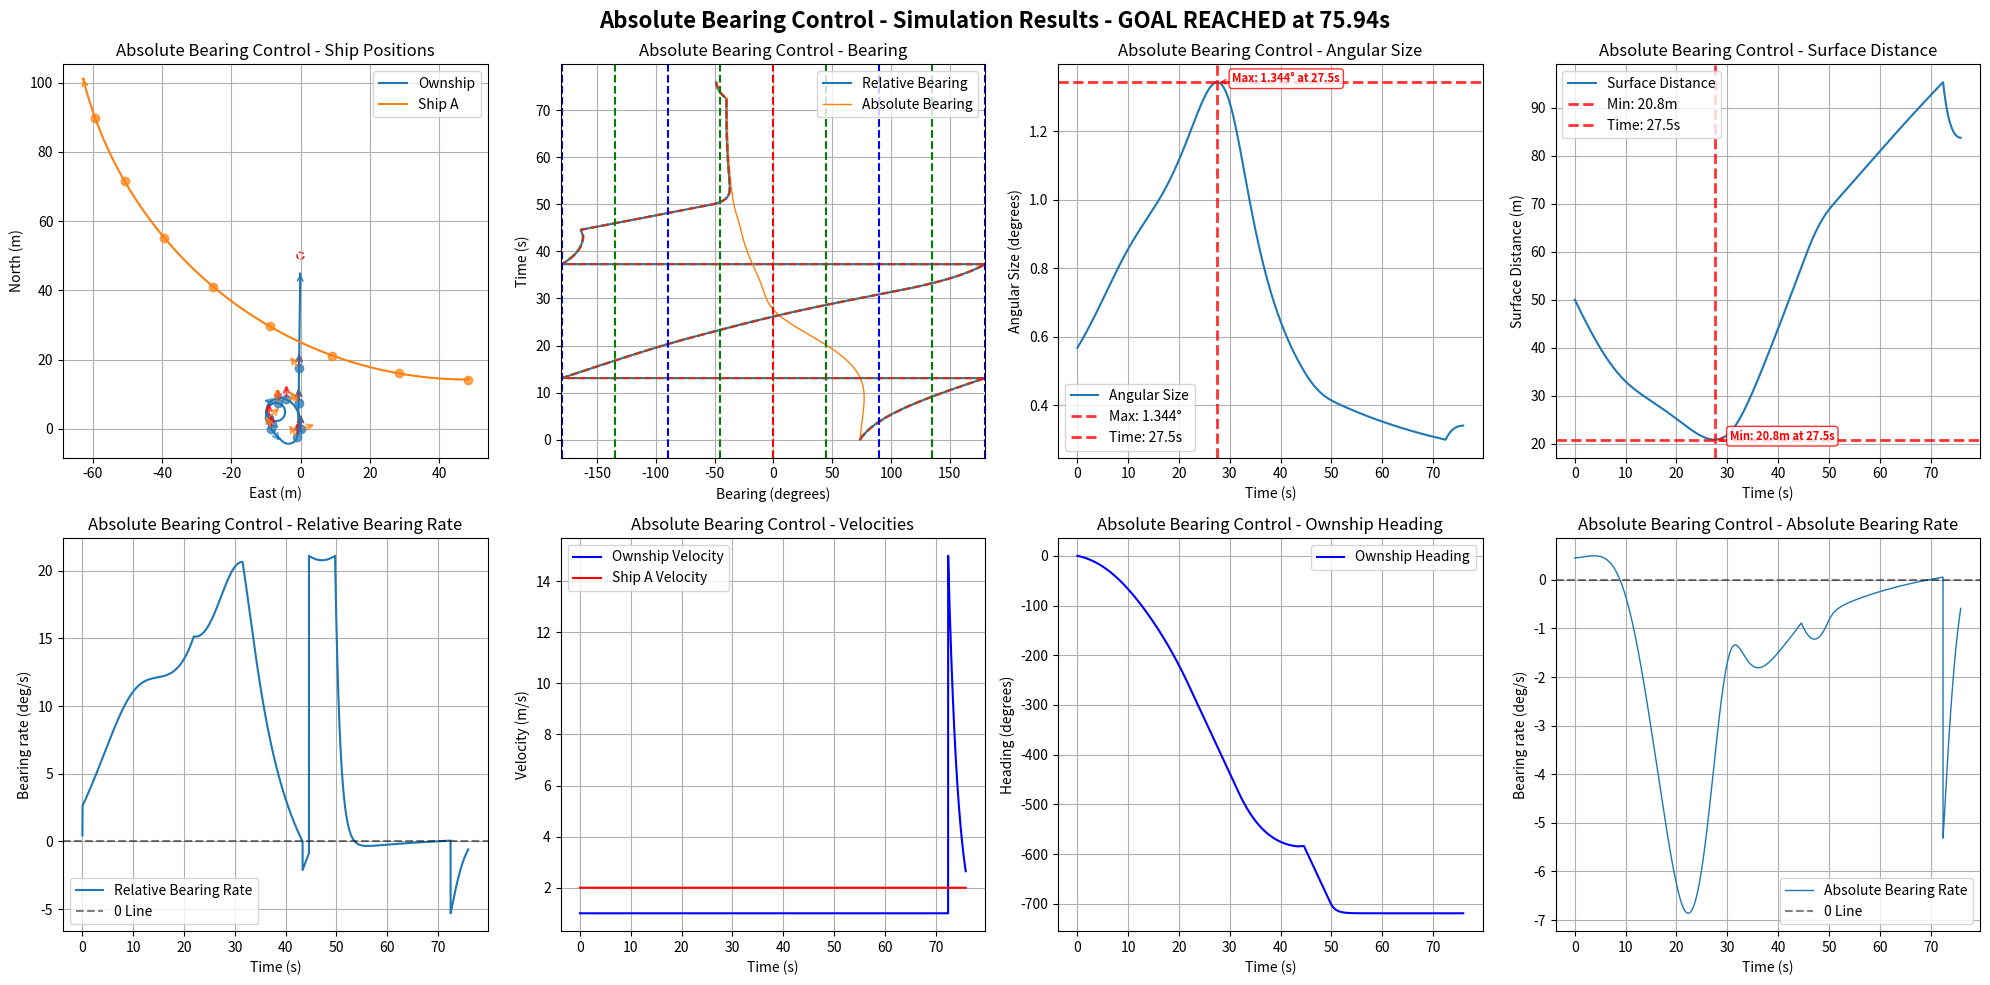

Source code (Python):
import numpy as np
import matplotlib.pyplot as plt
import math

# Default simulation parameters
DEFAULT_OWNSHIP_CONFIG = {
    "name": "Ownship",
    "velocity": 1,
    "acceleration": 0,
    "heading": 0.0,
    "rate_of_turn": 0,
    "position": [0, 0, 0],
    "size": 0.5,
    "max_rate_of_turn": [22, 22]
}

DEFAULT_SHIP_CONFIG = {
    "name": "Ship A", 
    "velocity": 2.0,
    "acceleration": 0,
    "heading": 180.0,
    "rate_of_turn": 0,
    "position": [75, 0, 0],
    "size": 0.5,
    "max_rate_of_turn": [3, 3]
}

DEFAULT_GOAL_CONFIG = {
    "name": "Goal",
    "velocity": 0.0,
    "acceleration": 0,
    "heading": 0,
    "rate_of_turn": 0,
    "position": [50, 0, 0],
    "size": 10.0,
    "max_rate_of_turn": [0, 0]
}

DEFAULT_SIM_PARAMS = {
    "time_steps": 20000,  # 更大的數字以避免過早timeout
    "delta_time": 0.01,
    "ALPHA_TRIG": 0.5
}

class ShipStatus:
    def __init__(self, name, velocity, acceleration, heading, rate_of_turn, position, size=1.0, max_rate_of_turn=[20, 20], velocity_limit=[0.5, 10.0]):
        self.name = name
        self.velocity = velocity
        self.acceleration = acceleration
        self.heading = heading
        self.rate_of_turn = rate_of_turn
        self.position = np.array(position, dtype=float)
        self.size = size
        self.max_rate_of_turn = max_rate_of_turn
        self.velocity_limit = velocity_limit

    def update(self, delta_time=0.01):
        self.heading += self.rate_of_turn * delta_time
        # NED coordinate system: North=X+, East=Y+, Down=Z+
        # Heading: 0°=North, 90°=East, 180°=South, 270°=West
        self.position += self.velocity * delta_time * np.array([
            np.cos(np.radians(self.heading)),
            np.sin(np.radians(self.heading)),
            0])
        self.velocity += self.acceleration

    def get_status(self):
        return {
            "name": self.name,
            "velocity": self.velocity,
            "heading": self.heading,
            "current_position": self.position
        }

    def copy(self):
        """Create a deep copy of the ship status"""
        return ShipStatus(
            name=self.name,
            velocity=self.velocity,
            acceleration=self.acceleration,
            heading=self.heading,
            rate_of_turn=self.rate_of_turn,
            position=self.position.copy(),
            size=self.size,
            max_rate_of_turn=self.max_rate_of_turn.copy(),
            velocity_limit=self.velocity_limit.copy()
        )

def calculate_ship_initial_position_with_turning(ownship_config, goal_config, 
                                               ship_velocity, ship_heading, ship_rate_of_turn,
                                               collision_ratio=0.5):
    """
    正確的圓弧運動反推算法：計算Ship A的初始位置
    
    考慮Ship A的圓弧運動軌跡（如果rate_of_turn ≠ 0）
    
    Args:
        ownship_config: Ownship配置字典
        goal_config: Goal配置字典  
        ship_velocity: Ship A的速度 (m/s)
        ship_heading: Ship A的初始航向 (度)
        ship_rate_of_turn: Ship A的轉彎速度 (度/秒)
        collision_ratio: 碰撞發生在Ownship路徑的比例 (0.0-1.0)
    
    Returns:
        tuple: (初始位置list, 碰撞點, 碰撞時間)
    """
    # 獲取Ownship和Goal的位置
    ownship_pos = np.array(ownship_config["position"])
    goal_pos = np.array(goal_config["position"])
    ownship_velocity = ownship_config["velocity"]
    
    # 計算Ownship的直線路徑
    path_vector = goal_pos - ownship_pos
    path_length = np.linalg.norm(path_vector)
    
    # 確定碰撞點
    collision_point = ownship_pos + collision_ratio * path_vector
    
    # 計算碰撞時間 (基於Ownship的等速運動)
    time_to_collision = (collision_ratio * path_length) / ownship_velocity
    
    # 轉換角度為弧度
    theta_0_rad = np.radians(ship_heading)
    omega_rad = np.radians(ship_rate_of_turn)
    
    if abs(ship_rate_of_turn) < 1e-10:
        # 情況1: 直線運動 (rate_of_turn ≈ 0)
        travel_distance = ship_velocity * time_to_collision
        direction = np.array([np.cos(theta_0_rad), np.sin(theta_0_rad), 0])
        initial_position = collision_point - travel_distance * direction
        
    else:
        # 情況2: 圓弧運動 (rate_of_turn ≠ 0)
        # 轉彎半徑
        R = ship_velocity / abs(omega_rad)
        
        # 轉過的角度
        delta_theta = omega_rad * time_to_collision
        
        # 最終航向
        theta_final_rad = theta_0_rad + delta_theta
        
        # 從碰撞點和最終航向反推圓心位置
        if omega_rad > 0:  # 右轉
            # 圓心在最終位置的左側
            center = collision_point + R * np.array([-np.sin(theta_final_rad), np.cos(theta_final_rad), 0])
            # 初始位置在圓心的右側
            initial_position = center + R * np.array([np.sin(theta_0_rad), -np.cos(theta_0_rad), 0])
        else:  # 左轉
            # 圓心在最終位置的右側  
            center = collision_point + R * np.array([np.sin(theta_final_rad), -np.cos(theta_final_rad), 0])
            # 初始位置在圓心的左側
            initial_position = center + R * np.array([-np.sin(theta_0_rad), np.cos(theta_0_rad), 0])
    
    return initial_position.tolist(), collision_point.tolist(), time_to_collision

def create_collision_scenario_with_turning(ship_velocity=2.0, ship_heading=180.0, ship_rate_of_turn=0, 
                                         ship_size=0.5, collision_ratio=0.5):
    """
    正確的碰撞場景生成函數（考慮圓弧運動）
    
    Args:
        ship_velocity: Ship A的速度 (m/s)
        ship_heading: Ship A的初始航向 (度)
        ship_rate_of_turn: Ship A的轉彎速度 (度/秒)
        ship_size: Ship A的大小 (m)
        collision_ratio: 碰撞發生在Ownship路徑的比例 (0.0-1.0)
    
    Returns:
        dict: Ship A的完整配置和碰撞預測資訊
    """
    # 計算正確的初始位置（考慮圓弧運動）
    initial_pos, collision_point, collision_time = calculate_ship_initial_position_with_turning(
        DEFAULT_OWNSHIP_CONFIG, 
        DEFAULT_GOAL_CONFIG,
        ship_velocity, 
        ship_heading,
        ship_rate_of_turn,
        collision_ratio
    )
    
    ship_config = {
        "name": "Ship A",
        "velocity": ship_velocity,
        "acceleration": 0,
        "heading": ship_heading,
        "rate_of_turn": ship_rate_of_turn,
        "position": initial_pos,
        "size": ship_size,
        "max_rate_of_turn": [12, 12]
    }
    
    # 添加碰撞預測資訊
    ship_config["_collision_info"] = {
        "predicted_collision_point": collision_point,
        "predicted_collision_time": collision_time,
        "collision_ratio": collision_ratio,
        "motion_type": "circular" if abs(ship_rate_of_turn) > 1e-10 else "linear"
    }
    
    print(f"=== Collision Prediction Info ===")
    print(f"Ship A Initial Position: [{initial_pos[0]:.2f}, {initial_pos[1]:.2f}, {initial_pos[2]:.2f}]")
    print(f"Predicted Collision Point: [{collision_point[0]:.2f}, {collision_point[1]:.2f}, {collision_point[2]:.2f}]")
    print(f"Predicted Collision Time: {collision_time:.2f}s")
    print(f"Collision Location: {collision_ratio*100:.1f}% of Ownship Path")
    print(f"Ship A Motion Type: {ship_config['_collision_info']['motion_type']}")
    
    return ship_config

def get_distance_3d(point1, point2):
    return np.linalg.norm(np.array(point1) - np.array(point2))

def get_bearing(ship1, ship2):
    """Calculate relative bearing from ship1 to ship2
    
    Returns:
        relative_bearing: Range -180° to +180°
        - Positive: target is to starboard (right) of ship1's heading
        - Negative: target is to port (left) of ship1's heading
        - 0°: target is directly ahead
        - ±180°: target is directly behind
    """
    delta_pos = ship2.position - ship1.position
    theta = np.arctan2(delta_pos[1], delta_pos[0])
    angle_to_ship2 = np.degrees(theta)
    relative_bearing = (angle_to_ship2 - ship1.heading) % 360
    if relative_bearing > 180:
        relative_bearing -= 360
    return relative_bearing

def get_absolute_bearing(ship1, ship2):
    """Calculate absolute bearing (true bearing) from ship1 to ship2"""
    delta_pos = ship2.position - ship1.position
    theta = np.arctan2(delta_pos[1], delta_pos[0])
    absolute_bearing = np.degrees(theta) % 360
    return absolute_bearing

def get_angular_diameter(ship1, ship2):
    distance = get_distance_3d(ship1.position, ship2.position)
    angular_diameter = 2 * np.arctan(ship2.size / (2 * distance))
    return np.degrees(angular_diameter)

def angle_difference(angle1, angle2):
    angle_diff = (angle2 - angle1) % (2 * math.pi)
    if angle_diff > math.pi:
        angle_diff -= 2 * math.pi
    return angle_diff

def angle_difference_in_deg(angle1, angle2):
    angle_diff = (angle2 - angle1) % 360
    if angle_diff > 180:
        angle_diff -= 360
    return angle_diff

def adj_ownship_heading_absolute(headings_difference, absolute_bearings, bearings_difference, absolute_bearings_difference, angular_sizes, ship, goal, target_ship, delta_time=0.01, ALPHA_TRIG=1.0):
    """
    Adjust ownship heading based on CBDR principle using absolute bearings.
    """
    velocity = ship.velocity
    rate_of_turn = ship.rate_of_turn
    heading = ship.heading
    max_rate_of_turn = ship.max_rate_of_turn[0]
    current_relative_bearing = get_bearing(ship, target_ship)
    noise = np.random.normal(1, 0.1)
    # print(noise)
    angular_noises = angular_sizes[-1]# * noise
    # if angular_noises > ALPHA_TRIG:
    #     print(f"Angular Size: {angular_sizes[-1]:.4f}°, with noise: {angular_noises:.4f}°")

    K_GAIN = 32

    if len(absolute_bearings_difference) >= 1:
        if angular_sizes[-1] > ALPHA_TRIG:
            avoidance_gain = (angular_noises - ALPHA_TRIG) * K_GAIN
            # rounded_rate = np.round(absolute_bearings_difference[-1], 5)
            # rounded_rate = min(np.abs(absolute_bearings_difference[-1]), np.abs(bearings_difference[-1]))
            bearings_rate = absolute_bearings_difference[-1] #+ np.random.normal(0, 0.022)
            # bearings_rate = bearings_difference[-1]
            if abs(bearings_rate*delta_time) <= angular_noises: #or abs(bearings_difference[-1]*delta_time) <= angular_sizes[-1]:

                if abs(bearings_rate) <= 1e-5:  # True CBDR (bearing rate ≈ 0)
                    if current_relative_bearing <= 0:  # Ship is on port side (left)
                        if abs(current_relative_bearing) <= 90:
                            rate_of_turn = -avoidance_gain  # Turn left (negative)
                        else:
                            rate_of_turn = avoidance_gain   # Turn right (positive)
                    else:  # Ship is on starboard side (right)
                        if abs(current_relative_bearing) <= 90:
                            rate_of_turn = avoidance_gain   # Turn right (positive)
                        else:
                            rate_of_turn = -avoidance_gain  # Turn left (negative)

                else:
                    # Non-zero bearing rate case
                    rate_of_turn = -np.sign(bearings_difference[-1]) * avoidance_gain
                    # if abs(current_relative_bearing) <= 90:  # Target is ahead
                    #     rate_of_turn = -np.sign(bearings_rate) * avoidance_gain
                    #     # rate_of_turn = -np.sign(bearings_difference[-1]) * avoidance_gain

                    # else:  # Target is behind
                    #     rate_of_turn = np.sign(bearings_rate) * avoidance_gain
                    #     # rate_of_turn = np.sign(bearings_difference[-1]) * avoidance_gain

        else:
            # if angular_sizes[-1] < ALPHA_TRIG:
            # Navigate to goal when no collision threat
            theta_goal = get_bearing(ship, goal)
            rate_of_turn = theta_goal
            distance = get_distance_3d(ship.position, goal.position)
            if distance < 30:
                velocity = distance / 2
            else:
                velocity = velocity

        rate_of_turn = np.clip(rate_of_turn, -ship.max_rate_of_turn[0], ship.max_rate_of_turn[0])

    return rate_of_turn, velocity

def adj_ownship_heading_relative(bearings, bearings_difference, angular_sizes, ship, goal, target_ship, delta_time=0.01, ALPHA_TRIG=1.0):
    """
    Adjust ownship heading based on CBDR principle using relative bearings.
    """
    velocity = ship.velocity
    rate_of_turn = ship.rate_of_turn
    max_rate_of_turn = ship.max_rate_of_turn[0]
    current_relative_bearing = get_bearing(ship, target_ship)
    avoidance_gain = angular_sizes[-1]*2

    if len(bearings_difference) >= 1:
        if abs(bearings_difference[-1]*delta_time) <= angular_sizes[-1]:
            rounded_rate = np.round(bearings_difference[-1], 5)
            if abs(rounded_rate) <= 5e-2:  # True CBDR (bearing rate ≈ 0)
                if current_relative_bearing < 0:  # Ship is on port side (left)
                    rate_of_turn = -max_rate_of_turn  # Turn left (negative)
                else:  # Ship is on starboard side (right)
                    rate_of_turn = max_rate_of_turn   # Turn right (positive)
            else:
                # Non-zero bearing rate case
                if abs(current_relative_bearing) < 90:  # Target is ahead
                    rate_of_turn = -np.sign(bearings_difference[-1]) * avoidance_gain
                else:  # Target is behind
                    rate_of_turn = np.sign(bearings_difference[-1]) * avoidance_gain

        if angular_sizes[-1] < ALPHA_TRIG:
            # Navigate to goal when no collision threat
            theta_goal = get_bearing(ship, goal)
            rate_of_turn = theta_goal
            distance = get_distance_3d(ship.position, goal.position)
            if distance < 1:
                velocity = distance
            else:
                velocity = 1.0
        rate_of_turn = np.clip(rate_of_turn, -ship.max_rate_of_turn[0], ship.max_rate_of_turn[0])

    return rate_of_turn, velocity

def run_single_simulation(use_absolute_bearings=True, 
                            ownship_config=None, 
                            ship_config=None, 
                            goal_config=None,
                            time_steps=None,
                            delta_time=None,
                            ALPHA_TRIG=None):
    """Run a single simulation with either absolute or relative bearing control
    
    Args:
        use_absolute_bearings: Whether to use absolute bearing control
        ownship_config: Dict with ownship parameters (velocity, heading, position, size, etc.)
        ship_config: Dict with ship parameters
        goal_config: Dict with goal parameters
        time_steps: Number of simulation steps
        delta_time: Time step size
        ALPHA_TRIG: Navigation threshold (degrees)
    
    Returns:
        dict: Simulation results including collision/arrival times and timeout status
    """
    
    # # Use default configurations if not provided
    # if ownship_config is None:
    #     ownship_config = DEFAULT_OWNSHIP_CONFIG.copy()
    # if ship_config is None:
    #     ship_config = DEFAULT_SHIP_CONFIG.copy()
    # if goal_config is None:
    #     goal_config = DEFAULT_GOAL_CONFIG.copy()
    # if time_steps is None:
    #     time_steps = DEFAULT_SIM_PARAMS["time_steps"]
    # if delta_time is None:
    #     delta_time = DEFAULT_SIM_PARAMS["delta_time"]
    # if ALPHA_TRIG is None:
    #     ALPHA_TRIG = DEFAULT_SIM_PARAMS["ALPHA_TRIG"]
    
    # 清理ship_config，移除不屬於ShipStatus的參數
    clean_ship_config = {k: v for k, v in ship_config.items() if not k.startswith('_')}
    
    # Initialize ship statuses using configurations
    ownship = ShipStatus(**ownship_config)
    ship = ShipStatus(**clean_ship_config)
    goal = ShipStatus(**goal_config)    # Initialize data storage
    ownship_positions, ship_positions = [], []
    bearings, angular_sizes, bearings_difference, distances, headings_difference = [], [], [], [], []
    absolute_bearings, absolute_bearings_difference = [], []
    ownship_velocities, ship_velocities, ownship_headings = [], [], []
    
    # Initialize simulation end conditions
    collision_time = None
    arrival_time = None
    timeout = False
    simulation_ended = False
    actual_steps = 0
    
    for step in range(time_steps):
        actual_steps = step + 1
        current_time = step * delta_time
        
        # Check for collision (distance < sum of radii)
        center_distance = get_distance_3d(ownship.position, ship.position)
        collision_threshold = (ownship.size + ship.size) / 2
        surface_distance = center_distance - collision_threshold
        
        if center_distance <= collision_threshold:
            collision_time = current_time
            simulation_ended = True
            print(f"Collision detected at time {collision_time:.2f}s!")
            break
        
        # Check for goal arrival
        distance_to_goal = get_distance_3d(ownship.position, goal.position)
        arrival_threshold = (ownship.size + goal.size) / 2
        
        if distance_to_goal <= arrival_threshold:
            arrival_time = current_time
            simulation_ended = True
            print(f"Goal reached at time {arrival_time:.2f}s!")
            break
        
        # Calculate current bearings and measurements
        bearing = get_bearing(ownship, ship)
        absolute_bearing = get_absolute_bearing(ownship, ship)
        angular_size = get_angular_diameter(ownship, ship)
        
        # Store current measurements (使用表面距離)
        bearings.append(bearing)
        absolute_bearings.append(absolute_bearing)
        angular_sizes.append(angular_size)
        distances.append(surface_distance)
        ownship_velocities.append(ownship.velocity)
        ship_velocities.append(ship.velocity)
        ownship_headings.append(ownship.heading)
        
        # Apply control logic based on method
        if use_absolute_bearings:
            ownship.rate_of_turn, ownship.velocity = adj_ownship_heading_absolute(headings_difference, 
                absolute_bearings, bearings_difference, absolute_bearings_difference, angular_sizes, ownship, goal, ship, delta_time, ALPHA_TRIG)
        else:
            ownship.rate_of_turn, ownship.velocity = adj_ownship_heading_relative(
                bearings, bearings_difference, angular_sizes, ownship, goal, ship, delta_time, ALPHA_TRIG)
        
        # Store positions
        ownship_positions.append(ownship.position.copy())
        ship_positions.append(ship.position.copy())
        
        # Update ship positions
        ownship.update(delta_time)
        ship.update(delta_time)
        
        # Calculate bearing differences
        update_absolute_bearing = get_absolute_bearing(ownship, ship)
        update_bearing = get_bearing(ownship, ship)

        abs_diff = angle_difference_in_deg(absolute_bearing , update_absolute_bearing) / delta_time
        rel_diff = angle_difference_in_deg(bearing, update_bearing) / delta_time
        heading_diff = angle_difference_in_deg(ownship_headings[-1], ownship.heading) / delta_time

        absolute_bearings_difference.append(abs_diff)
        bearings_difference.append(rel_diff)
        headings_difference.append(heading_diff)

    # Check for timeout
    if not simulation_ended:
        timeout = True
        print(f"Simulation timeout after {time_steps * delta_time:.2f}s")
    
    # Convert to numpy arrays and clean up
    result = {
        'ownship_positions': np.array(ownship_positions),
        'ship_positions': np.array(ship_positions),
        'bearings': np.array(bearings),
        'absolute_bearings': np.array(absolute_bearings),
        'angular_sizes': np.array(angular_sizes),
        'bearings_difference': np.array(bearings_difference),
        'absolute_bearings_difference': np.array(absolute_bearings_difference),
        'distances': np.array(distances),
        'ownship_velocities': np.array(ownship_velocities),
        'ship_velocities': np.array(ship_velocities),
        'ownship_headings': np.array(ownship_headings),
        'ownship_size': ownship.size,
        'ship_size': ship.size,
        'goal': goal,
        # Simulation end conditions
        'collision_time': collision_time,
        'arrival_time': arrival_time,
        'timeout': timeout,
        'actual_steps': actual_steps,
        'simulation_time': actual_steps * delta_time
    }
    
    # Clean up floating point errors
    result['bearings_difference'][np.abs(result['bearings_difference']) < 1e-9] = 0.0
    result['absolute_bearings_difference'][np.abs(result['absolute_bearings_difference']) < 1e-9] = 0.0
    
    return result

def print_simulation_summary(result, method_name=""):
    """Print a summary of simulation results"""
    print(f"\n--- {method_name} Simulation Summary ---")
    print(f"Simulation time: {result['simulation_time']:.2f}s ({result['actual_steps']} steps)")
    
    if result['collision_time'] is not None:
        print(f"❌ COLLISION occurred at {result['collision_time']:.2f}s")
        min_distance = np.min(result['distances'])
        print(f"   Minimum surface distance: {min_distance:.3f}m")
    elif result['arrival_time'] is not None:
        print(f"✅ GOAL REACHED at {result['arrival_time']:.2f}s")
        final_distance_to_goal = get_distance_3d(result['ownship_positions'][-1], result['goal'].position)
        print(f"   Final distance to goal: {final_distance_to_goal:.3f}m")
    elif result['timeout']:
        print(f"⏰ TIMEOUT after {result['simulation_time']:.2f}s")
        final_distance_to_goal = get_distance_3d(result['ownship_positions'][-1], result['goal'].position)
        min_distance = np.min(result['distances'])
        print(f"   Final distance to goal: {final_distance_to_goal:.3f}m")
        print(f"   Minimum surface distance to ship: {min_distance:.3f}m")
    
    # Additional statistics
    max_angular_size = np.max(result['angular_sizes'])
    max_angular_time = np.argmax(result['angular_sizes']) * result['simulation_time'] / len(result['angular_sizes'])
    print(f"Max angular size: {max_angular_size:.4f}° at {max_angular_time:.2f}s")
    
    min_distance = np.min(result['distances'])
    min_distance_time = np.argmin(result['distances']) * result['simulation_time'] / len(result['distances'])
    print(f"Minimum surface distance: {min_distance:.3f}m at {min_distance_time:.2f}s")

def plot_results(result, delta_time, title_prefix=""):
    """Plot results in a single 2x4 grid"""
    # Print simulation summary
    print_simulation_summary(result, title_prefix.rstrip(" - "))
    
    # Add simulation result info to title
    sim_info = ""
    if result['collision_time'] is not None:
        sim_info = f" - COLLISION at {result['collision_time']:.2f}s"
    elif result['arrival_time'] is not None:
        sim_info = f" - GOAL REACHED at {result['arrival_time']:.2f}s"
    elif result['timeout']:
        sim_info = f" - TIMEOUT after {result['simulation_time']:.2f}s"
    
    fig = plt.figure(figsize=(20, 10))
    fig.suptitle(f"{title_prefix}Simulation Results{sim_info}", fontsize=16, fontweight='bold')
    
    # Plot all 8 subplots for this result
    plot_all_subplots(result, delta_time, title_prefix)
    
    plt.tight_layout()
    plt.show()

def plot_all_subplots(result, delta_time, title_prefix=""):
    """Plot all 8 subplots in a 2x4 grid"""
    
    # 1. Ship Positions
    plt.subplot(2, 4, 1)
    ownship_line, = plt.plot(result['ownship_positions'][:, 1], result['ownship_positions'][:, 0], label='Ownship')
    ship_line, = plt.plot(result['ship_positions'][:, 1], result['ship_positions'][:, 0], label='Ship A')
    
    # Add direction arrows at final positions
    plt.annotate('', xy=(result['ownship_positions'][-1, 1], result['ownship_positions'][-1, 0]), 
                xytext=(result['ownship_positions'][-2, 1], result['ownship_positions'][-2, 0]), 
                arrowprops=dict(arrowstyle='->', color=ownship_line.get_color()))
    plt.annotate('', xy=(result['ship_positions'][-1, 1], result['ship_positions'][-1, 0]), 
                xytext=(result['ship_positions'][-2, 1], result['ship_positions'][-2, 0]), 
                arrowprops=dict(arrowstyle='->', color=ship_line.get_color()))
    
    # Add ship size circles and goal
    ownship_circle = plt.Circle((result['ownship_positions'][-1, 1], result['ownship_positions'][-1, 0]),
        result['ownship_size'] / 2, color=ownship_line.get_color(), fill=False, linestyle='--', alpha=1.0)
    ship_circle = plt.Circle((result['ship_positions'][-1, 1], result['ship_positions'][-1, 0]),
        result['ship_size'] / 2, color=ship_line.get_color(), fill=False, linestyle='--', alpha=1.0)
    goal_circle = plt.Circle((result['goal'].position[1], result['goal'].position[0]),
        1, color='Red', fill=False, linestyle='--', alpha=1.0)
    plt.gca().add_patch(goal_circle)
    plt.gca().add_patch(ownship_circle)
    plt.gca().add_patch(ship_circle)
    
    # Add arrows at 10-second intervals
    time_interval = 10.0
    point_interval = int(time_interval / delta_time)
    arrow_length = 5.0
    
    for i in range(0, len(result['ownship_positions']), point_interval):
        # Plot position points
        plt.plot(result['ownship_positions'][i, 1], result['ownship_positions'][i, 0], 'o', 
                color=ownship_line.get_color(), markersize=6, alpha=0.7)
        plt.plot(result['ship_positions'][i, 1], result['ship_positions'][i, 0], 'o', 
                color=ship_line.get_color(), markersize=6, alpha=0.7)

        # Add three arrows for ownship
        ownship_pos = result['ownship_positions'][i]
        ownship_heading = result['ownship_headings'][i] if i < len(result['ownship_headings']) else result['ownship_headings'][-1]
        
        # North arrow (red)
        north_end_x = ownship_pos[1]
        north_end_y = ownship_pos[0] + arrow_length
        plt.annotate('', xy=(north_end_x, north_end_y), 
                    xytext=(ownship_pos[1], ownship_pos[0]), 
                    arrowprops=dict(arrowstyle='->', color='red', lw=1.5, alpha=0.7))
        
        # Heading arrow
        heading_end_x = ownship_pos[1] + arrow_length * np.sin(np.radians(ownship_heading))
        heading_end_y = ownship_pos[0] + arrow_length * np.cos(np.radians(ownship_heading))
        plt.annotate('', xy=(heading_end_x, heading_end_y), 
                    xytext=(ownship_pos[1], ownship_pos[0]), 
                    arrowprops=dict(arrowstyle='->', color=ownship_line.get_color(), lw=1.5, alpha=0.7))
        
        # Arrow to other ship
        ship_pos = result['ship_positions'][i]
        direction_to_ship = ship_pos - ownship_pos
        if np.linalg.norm(direction_to_ship) > 0:
            direction_to_ship_normalized = direction_to_ship / np.linalg.norm(direction_to_ship)
            ship_arrow_end = ownship_pos + arrow_length * direction_to_ship_normalized
            plt.annotate('', xy=(ship_arrow_end[1], ship_arrow_end[0]), 
                        xytext=(ownship_pos[1], ownship_pos[0]), 
                        arrowprops=dict(arrowstyle='->', color=ship_line.get_color(), lw=1.5, alpha=0.7))
    
    plt.xlabel('East (m)')
    plt.ylabel('North (m)')
    plt.title(f'{title_prefix}Ship Positions')
    plt.legend()
    plt.grid(True)
    plt.axis('equal')
    
    # 2. Bearing Plot
    plt.subplot(2, 4, 2)
    plt.plot(result['bearings'], np.arange(len(result['bearings'])) * delta_time, label='Relative Bearing', alpha=1.0)
    absolute_bearings_normalized = result['absolute_bearings'].copy()
    absolute_bearings_normalized[absolute_bearings_normalized > 180] -= 360
    plt.plot(absolute_bearings_normalized, np.arange(len(absolute_bearings_normalized)) * delta_time, label='Absolute Bearing', linewidth=1)
    half_angular_sizes = result['angular_sizes'] / 2
    plt.plot(result['bearings'] - half_angular_sizes, np.arange(len(result['bearings'])) * delta_time, '--', alpha=0.9)
    plt.plot(result['bearings'] + half_angular_sizes, np.arange(len(result['bearings'])) * delta_time, '--', alpha=0.9)
    plt.ylabel('Time (s)')
    plt.xlabel('Bearing (degrees)')
    plt.title(f'{title_prefix}Bearing')
    plt.xlim(-181, 180)
    plt.axvline(x=0, color='r', linestyle='--')
    for angle in [45, 90, 135, 180, -45, -90, -135, -180]:
        plt.axvline(x=angle, color='g' if angle % 90 != 0 else 'b', linestyle='--')
    plt.legend()
    plt.grid(True)
    
    # 3. Angular Size Plot
    plt.subplot(2, 4, 3)
    plt.plot(np.arange(len(result['angular_sizes'])) * delta_time, result['angular_sizes'], label='Angular Size')
    
    max_angular_size = np.max(result['angular_sizes'])
    max_time_index = np.argmax(result['angular_sizes'])
    max_time = max_time_index * delta_time
    
    plt.axhline(y=max_angular_size, color='red', linestyle='--', alpha=0.8, linewidth=2, 
                label=f'Max: {max_angular_size:.3f}°')
    plt.axvline(x=max_time, color='red', linestyle='--', alpha=0.8, linewidth=2, 
                label=f'Time: {max_time:.1f}s')
    
    plt.annotate(f'Max: {max_angular_size:.3f}° at {max_time:.1f}s', 
                xy=(max_time, max_angular_size), 
                xytext=(max_time + 3, max_angular_size),
                arrowprops=dict(arrowstyle='->', color='red', alpha=0.8),
                fontsize=8, color='red', fontweight='bold',
                bbox=dict(boxstyle='round,pad=0.3', facecolor='white', edgecolor='red', alpha=0.8))
    
    plt.xlabel('Time (s)')
    plt.ylabel('Angular Size (degrees)')
    plt.title(f'{title_prefix}Angular Size')
    plt.legend()
    plt.grid(True)
    
    # 4. Distance Plot
    plt.subplot(2, 4, 4)
    plt.plot(np.arange(len(result['distances'])) * delta_time, result['distances'], label='Surface Distance')
    
    min_distance = np.min(result['distances'])
    min_distance_time_index = np.argmin(result['distances'])
    min_distance_time = min_distance_time_index * delta_time
    
    plt.axhline(y=min_distance, color='red', linestyle='--', alpha=0.8, linewidth=2, 
                label=f'Min: {min_distance:.1f}m')
    plt.axvline(x=min_distance_time, color='red', linestyle='--', alpha=0.8, linewidth=2, 
                label=f'Time: {min_distance_time:.1f}s')
    
    plt.annotate(f'Min: {min_distance:.1f}m at {min_distance_time:.1f}s', 
                xy=(min_distance_time, min_distance), 
                xytext=(min_distance_time + 3, min_distance),
                arrowprops=dict(arrowstyle='->', color='red', alpha=0.8),
                fontsize=8, color='red', fontweight='bold',
                bbox=dict(boxstyle='round,pad=0.3', facecolor='white', edgecolor='red', alpha=0.8))
    
    plt.xlabel('Time (s)')
    plt.ylabel('Surface Distance (m)')
    plt.title(f'{title_prefix}Surface Distance')
    plt.legend()
    plt.grid(True)
    
    # 5. Relative Bearing Rate (d/dt)
    plt.subplot(2, 4, 5)
    t_rel_rate = np.arange(len(result['bearings_difference'])) * delta_time
    if len(t_rel_rate) > 0:
        plt.plot(t_rel_rate, result['bearings_difference'], label='Relative Bearing Rate')
    plt.axhline(y=0, color='black', linestyle='--', alpha=0.5, label='0 Line')
    plt.xlabel('Time (s)')
    plt.ylabel('Bearing rate (deg/s)')
    plt.title(f'{title_prefix}Relative Bearing Rate')
    plt.legend()
    plt.grid(True)
    
    # 6. Ship Velocities
    plt.subplot(2, 4, 6)
    plt.plot(np.arange(len(result['ownship_velocities'])) * delta_time, result['ownship_velocities'], 
             label='Ownship Velocity', color='blue')
    plt.plot(np.arange(len(result['ship_velocities'])) * delta_time, result['ship_velocities'], 
             label='Ship A Velocity', color='red')
    plt.xlabel('Time (s)')
    plt.ylabel('Velocity (m/s)')
    plt.title(f'{title_prefix}Velocities')
    plt.legend()
    plt.grid(True)
    
    # 7. Ownship Heading
    plt.subplot(2, 4, 7)
    plt.plot(np.arange(len(result['ownship_headings'])) * delta_time, result['ownship_headings'], 
             label='Ownship Heading', color='blue')
    plt.xlabel('Time (s)')
    plt.ylabel('Heading (degrees)')
    plt.title(f'{title_prefix}Ownship Heading')
    plt.legend()
    plt.grid(True)
    
    # 8. Absolute Bearing Rate (d/dt)
    plt.subplot(2, 4, 8)
    t_abs_rate = np.arange(len(result['absolute_bearings_difference'])) * delta_time
    if len(t_abs_rate) > 0:
        plt.plot(t_abs_rate, result['absolute_bearings_difference'], label='Absolute Bearing Rate', linewidth=1)
    plt.axhline(y=0, color='black', linestyle='--', alpha=0.5, label='0 Line')
    plt.xlabel('Time (s)')
    plt.ylabel('Bearing rate (deg/s)')
    plt.title(f'{title_prefix}Absolute Bearing Rate')
    plt.legend()
    plt.grid(True)

def run_comparison(ownship_config=None, ship_config=None, goal_config=None, 
                  time_steps=None, delta_time=None, ALPHA_TRIG=None):
    """Run both simulations and plot comparison
    
    Args:
        ownship_config: Dict with ownship parameters
        ship_config: Dict with ship parameters  
        goal_config: Dict with goal parameters
        time_steps: Number of simulation steps
        delta_time: Time step size
        ALPHA_TRIG: Navigation threshold (degrees)
    """
    # Use defaults if not provided
    if time_steps is None:
        time_steps = DEFAULT_SIM_PARAMS["time_steps"]
    if delta_time is None:
        delta_time = DEFAULT_SIM_PARAMS["delta_time"]
    if ALPHA_TRIG is None:
        ALPHA_TRIG = DEFAULT_SIM_PARAMS["ALPHA_TRIG"]
        
    print("Running simulation with absolute bearing control...")
    abs_result = run_single_simulation(
        use_absolute_bearings=True,
        ownship_config=ownship_config,
        ship_config=ship_config,
        goal_config=goal_config,
        time_steps=time_steps,
        delta_time=delta_time,
        ALPHA_TRIG=ALPHA_TRIG
    )
    
    print("Plotting absolute bearing control results...")
    plot_results(abs_result, delta_time=delta_time, title_prefix="Absolute Bearing Control - ")

    print("Running simulation with relative bearing control...")
    rel_result = run_single_simulation(
        use_absolute_bearings=False,
        ownship_config=ownship_config,
        ship_config=ship_config,
        goal_config=goal_config,
        time_steps=time_steps,
        delta_time=delta_time,
        ALPHA_TRIG=ALPHA_TRIG
    )
    
    print("Plotting relative bearing control results...")
    plot_results(rel_result, delta_time=delta_time, title_prefix="Relative Bearing Control - ")

def run_simulation(ownship_config=None, ship_config=None, goal_config=None,
                    time_steps=None, delta_time=None, ALPHA_TRIG=None):
    """Run single simulation with absolute bearing control
    
    Args:
        ownship_config: Dict with ownship parameters
        ship_config: Dict with ship parameters
        goal_config: Dict with goal parameters
        time_steps: Number of simulation steps
        delta_time: Time step size
        ALPHA_TRIG: Navigation threshold (degrees)
    """
    # Use defaults if not provided
    if time_steps is None:
        time_steps = DEFAULT_SIM_PARAMS["time_steps"]
    if delta_time is None:
        delta_time = DEFAULT_SIM_PARAMS["delta_time"]
    if ALPHA_TRIG is None:
        ALPHA_TRIG = DEFAULT_SIM_PARAMS["ALPHA_TRIG"]
        
    print("Running simulation with absolute bearing control...")
    abs_result = run_single_simulation(
        use_absolute_bearings=True,
        ownship_config=ownship_config,
        ship_config=ship_config,
        goal_config=goal_config,
        time_steps=time_steps,
        delta_time=delta_time,
        ALPHA_TRIG=ALPHA_TRIG
    )
    
    print("Plotting absolute bearing control results...")
    plot_results(abs_result, delta_time=delta_time, title_prefix="Absolute Bearing Control - ")   

if __name__ == "__main__":

    left_turn_ship = create_collision_scenario_with_turning(
        ship_velocity=2.0,
        ship_heading=-90.0,
        ship_rate_of_turn=1.0,
        collision_ratio=0.5,
    )
    left_turn_ship['size'] = 0.5
    run_simulation(
        ownship_config=DEFAULT_OWNSHIP_CONFIG,
        ship_config=left_turn_ship,
        goal_config=DEFAULT_GOAL_CONFIG
    )